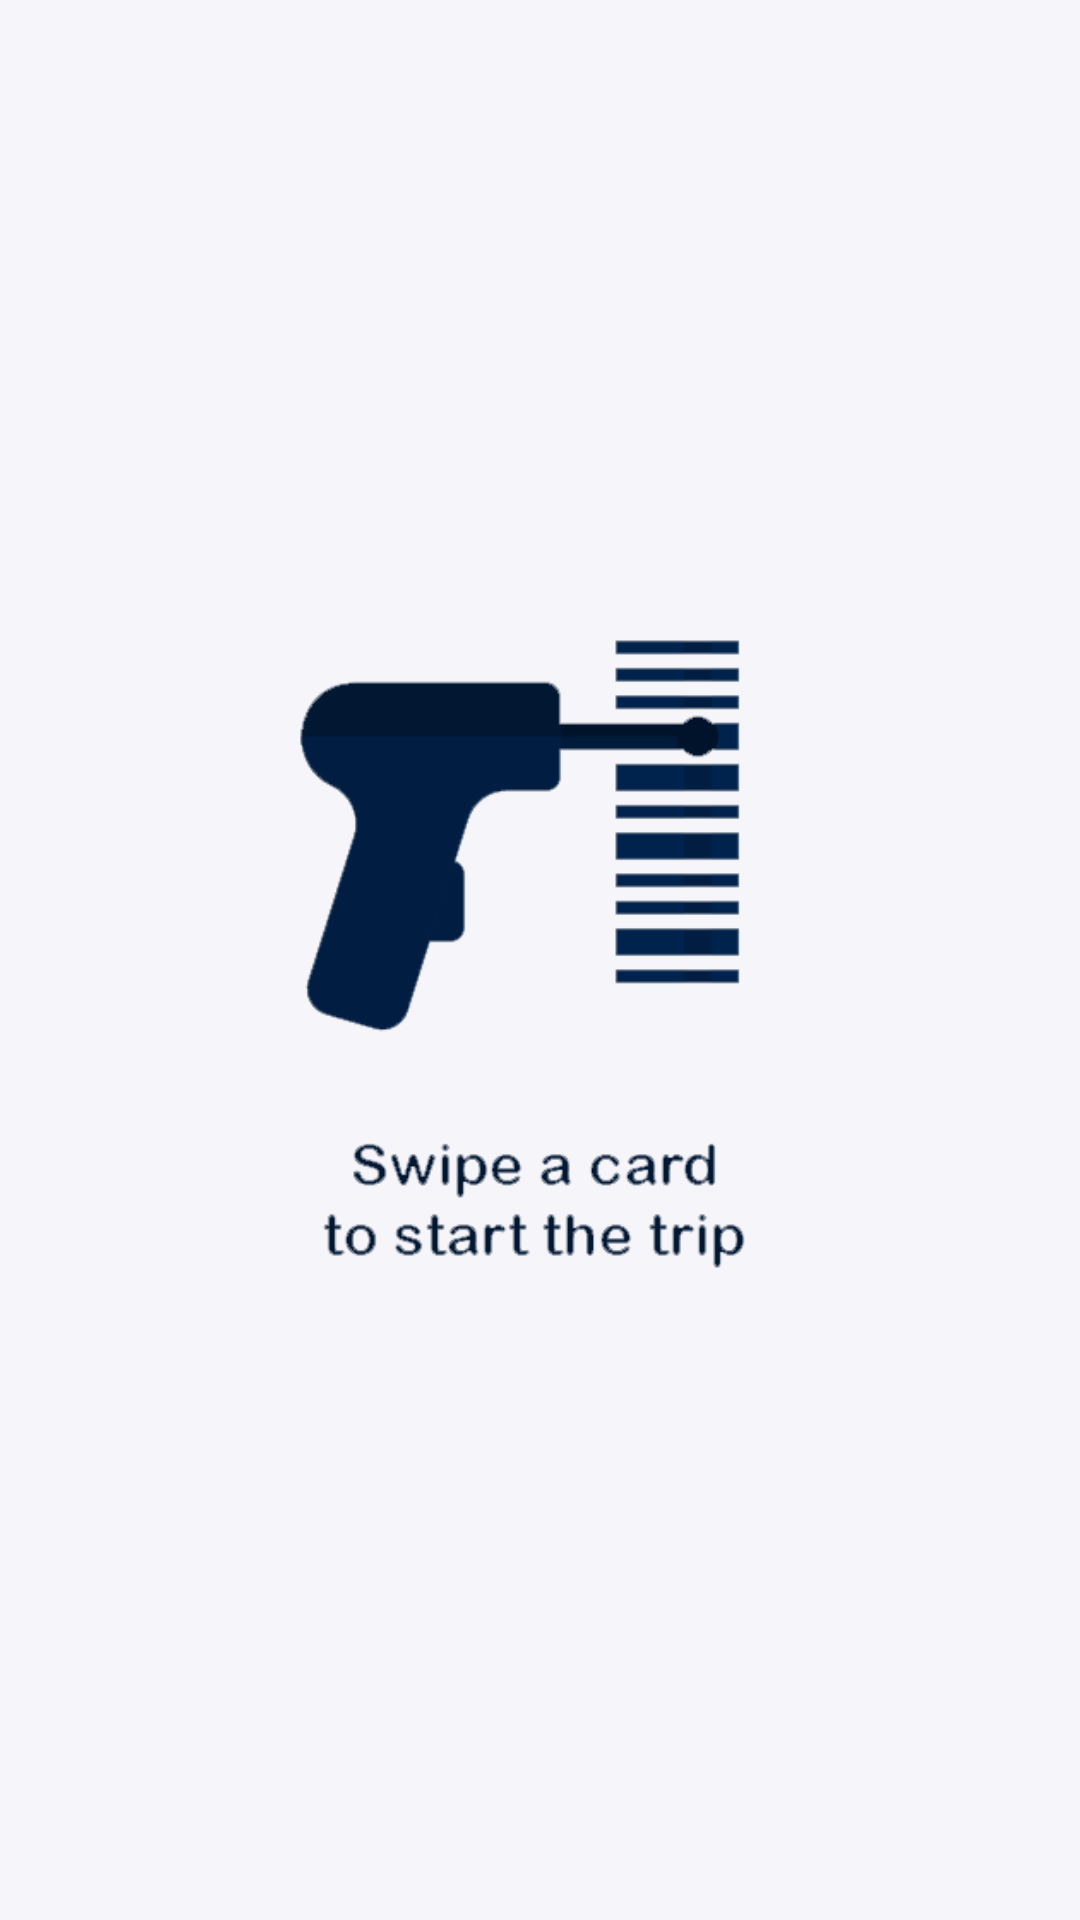

Android layout source for this screen:
<!-- AndroidManifest.xml: application theme AppTheme -->
<!-- res/layout/fragment_present_list.xml -->
<RelativeLayout xmlns:android="http://schemas.android.com/apk/res/android"
    xmlns:tools="http://schemas.android.com/tools"
    style="@style/matchParent"
    android:background="@color/colorBackground"
    tools:context="com.drivool.nrs.nfcattendance.fragments.PresentListFragment">


    <GridView
        android:id="@+id/presentList"
        style="@style/matchParent"
        android:numColumns="2" />

    <ImageView
        style="@style/matchParent"
        android:scaleType="centerCrop"
        android:id="@+id/emptyState"
        android:src="@drawable/emptystate"/>


</RelativeLayout>
<!-- resources referenced by this layout -->
<resources>
  <color name="colorBackground">#F6F6FA</color>
  <!-- drawable emptystate: png bitmap (drawable, 27648 bytes) -->
  <style name="matchParent">
          <item name="android:layout_width">match_parent</item>
          <item name="android:layout_height">match_parent</item>
      </style>
  <style name="AppTheme" parent="Theme.AppCompat.Light.NoActionBar">
          <item name="colorPrimary">@color/colorPrimary</item>
          <item name="colorPrimaryDark">@color/colorPrimaryDark</item>
          <item name="colorAccent">@color/colorAccent</item>
          <item name="android:fontFamily">sans-serif-light</item>
      </style>
  <color name="colorPrimary">#6A68D7</color>
  <color name="colorPrimaryDark">#403ECC</color>
  <color name="colorAccent">#355882</color>
</resources>
